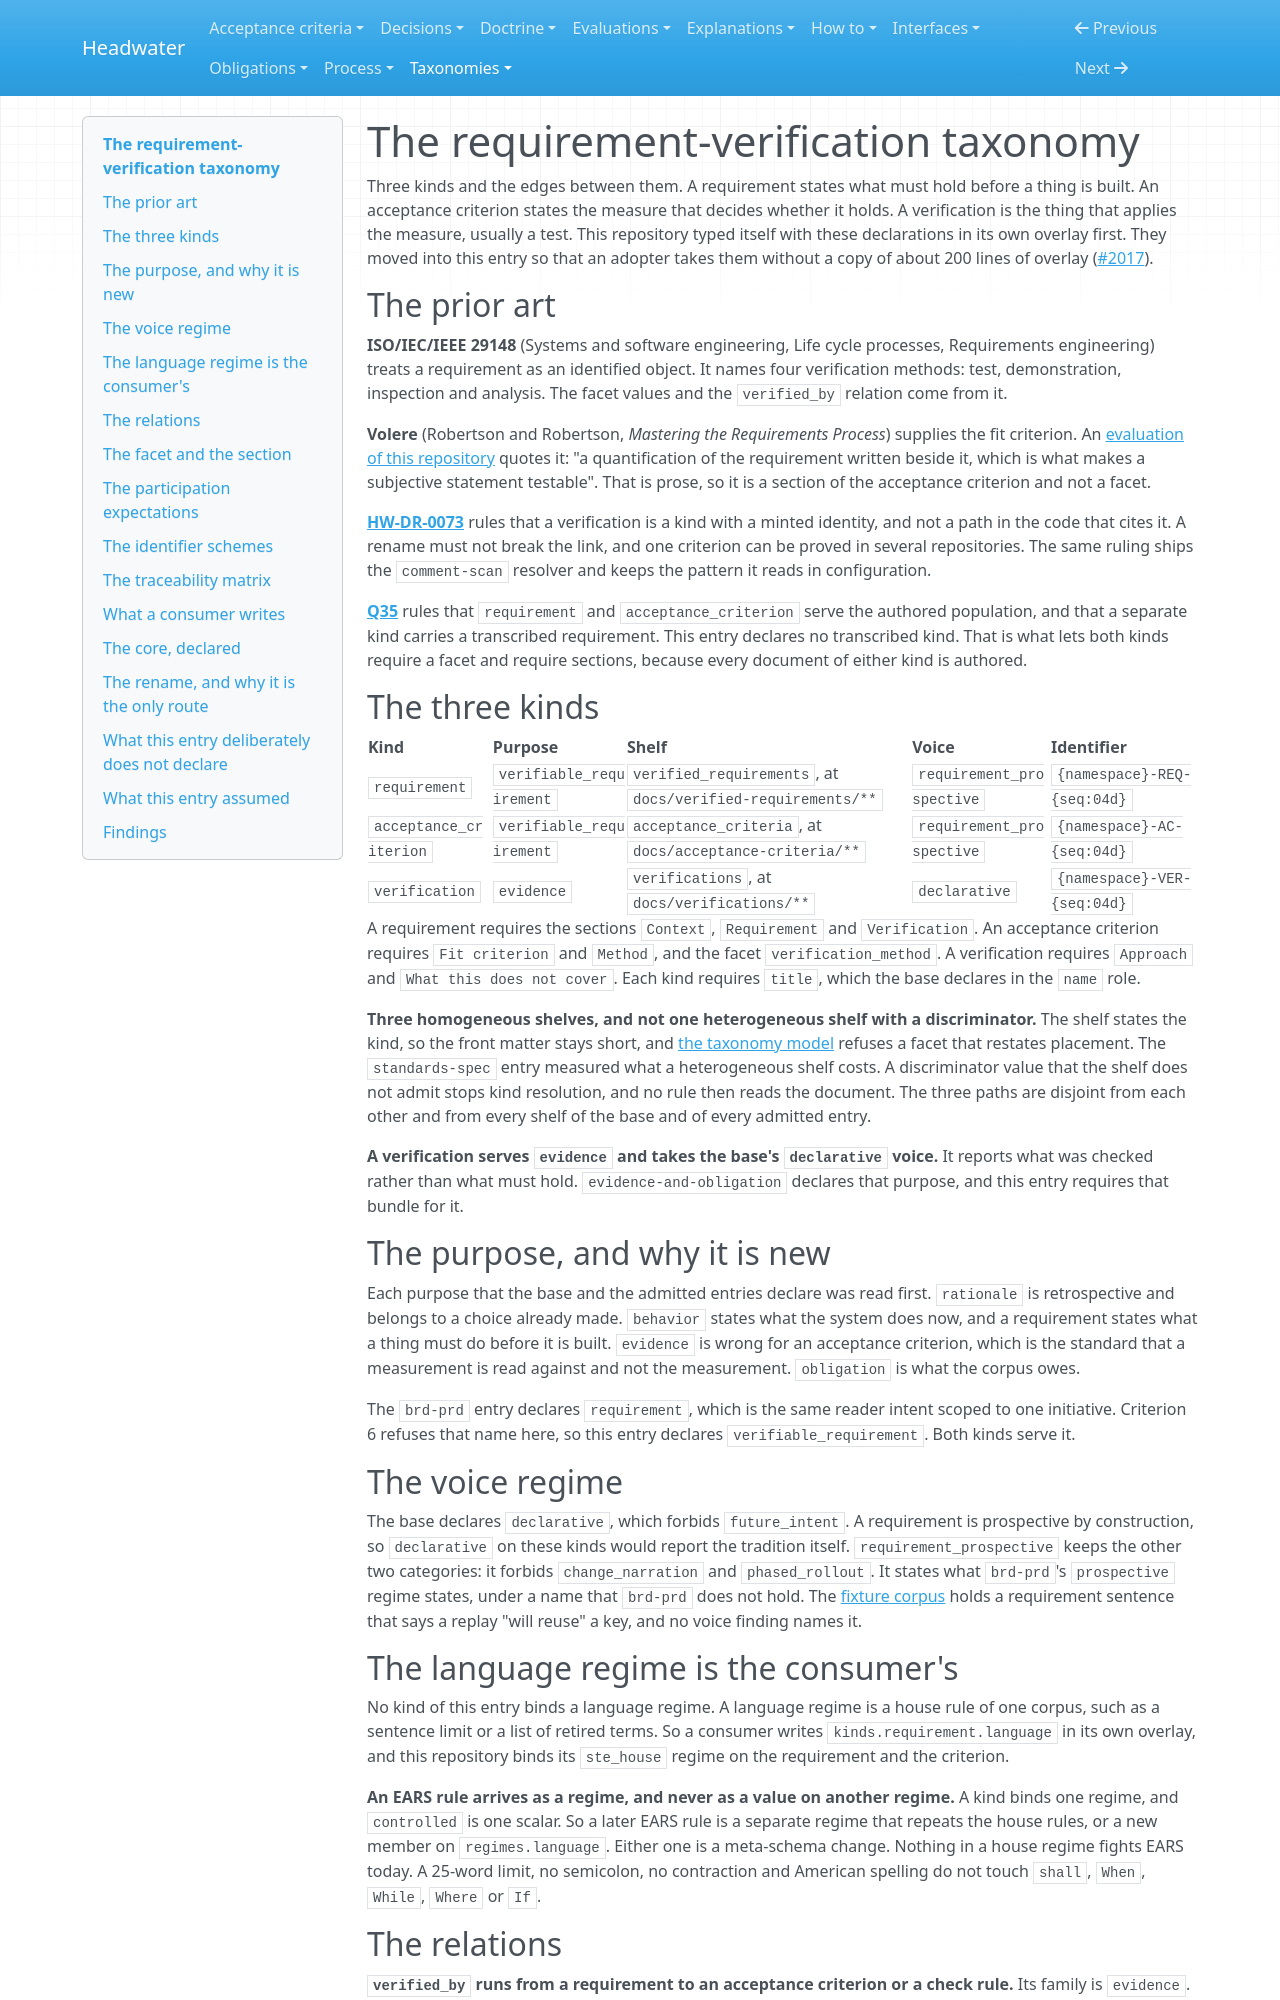

repository: headwater-ai/headwater · page: taxonomies/requirement-verification/doctrine/index.html · generator: mkdocs

---
id: HW-LIB-requirement-verification
status: current
status_since: 2026-11-24
summary: "Why the requirement-verification entry types a requirement, the acceptance criterion that settles it and the verification that applies it, and why each declaration is there."
last_verified: 2026-11-24
title: "The requirement-verification taxonomy"
---

# The requirement-verification taxonomy

Three kinds and the edges between them. A requirement states what must hold before a thing is built. An acceptance criterion states the measure that decides whether it holds. A verification is the thing that applies the measure, usually a test. This repository typed itself with these declarations in its own overlay first. They moved into this entry so that an adopter takes them without a copy of about 200 lines of overlay ([#2017](https://github.com/headwater-ai/headwater/issues/2017)).

## The prior art

**ISO/IEC/IEEE 29148** (Systems and software engineering, Life cycle processes, Requirements engineering) treats a requirement as an identified object. It names four verification methods: test, demonstration, inspection and analysis. The facet values and the `verified_by` relation come from it.

**Volere** (Robertson and Robertson, *Mastering the Requirements Process*) supplies the fit criterion. An [evaluation of this repository](https://github.com/headwater-ai/headwater/blob/main/docs/evaluations/specifying-the-engine.md) quotes it: "a quantification of the requirement written beside it, which is what makes a subjective statement testable". That is prose, so it is a section of the acceptance criterion and not a facet.

**[HW-DR-0073](https://github.com/headwater-ai/headwater/blob/main/docs/decisions/0073-a-verification-is-a-kind-and-its-identity-is-minted-rather-than-found-in-the-code-that-cites-it.md)** rules that a verification is a kind with a minted identity, and not a path in the code that cites it. A rename must not break the link, and one criterion can be proved in several repositories. The same ruling ships the `comment-scan` resolver and keeps the pattern it reads in configuration.

**[Q35](https://github.com/headwater-ai/headwater/blob/main/docs/decisions/0035-q35-whether-one-requirement-kind-holds-an-imported-requirement-and-an-authored-one.md)** rules that `requirement` and `acceptance_criterion` serve the authored population, and that a separate kind carries a transcribed requirement. This entry declares no transcribed kind. That is what lets both kinds require a facet and require sections, because every document of either kind is authored.

## The three kinds

| Kind | Purpose | Shelf | Voice | Identifier |
|---|---|---|---|---|
| `requirement` | `verifiable_requirement` | `verified_requirements`, at `docs/verified-requirements/**` | `requirement_prospective` | `{namespace}-REQ-{seq:04d}` |
| `acceptance_criterion` | `verifiable_requirement` | `acceptance_criteria`, at `docs/acceptance-criteria/**` | `requirement_prospective` | `{namespace}-AC-{seq:04d}` |
| `verification` | `evidence` | `verifications`, at `docs/verifications/**` | `declarative` | `{namespace}-VER-{seq:04d}` |

A requirement requires the sections `Context`, `Requirement` and `Verification`. An acceptance criterion requires `Fit criterion` and `Method`, and the facet `verification_method`. A verification requires `Approach` and `What this does not cover`. Each kind requires `title`, which the base declares in the `name` role.

**Three homogeneous shelves, and not one heterogeneous shelf with a discriminator.** The shelf states the kind, so the front matter stays short, and [the taxonomy model](https://github.com/headwater-ai/headwater/blob/main/docs/spec/taxonomy-model.md) refuses a facet that restates placement. The `standards-spec` entry measured what a heterogeneous shelf costs. A discriminator value that the shelf does not admit stops kind resolution, and no rule then reads the document. The three paths are disjoint from each other and from every shelf of the base and of every admitted entry.

**A verification serves `evidence` and takes the base's `declarative` voice.** It reports what was checked rather than what must hold. `evidence-and-obligation` declares that purpose, and this entry requires that bundle for it.

## The purpose, and why it is new

Each purpose that the base and the admitted entries declare was read first. `rationale` is retrospective and belongs to a choice already made. `behavior` states what the system does now, and a requirement states what a thing must do before it is built. `evidence` is wrong for an acceptance criterion, which is the standard that a measurement is read against and not the measurement. `obligation` is what the corpus owes.

The `brd-prd` entry declares `requirement`, which is the same reader intent scoped to one initiative. Criterion 6 refuses that name here, so this entry declares `verifiable_requirement`. Both kinds serve it.

## The voice regime

The base declares `declarative`, which forbids `future_intent`. A requirement is prospective by construction, so `declarative` on these kinds would report the tradition itself. `requirement_prospective` keeps the other two categories: it forbids `change_narration` and `phased_rollout`. It states what `brd-prd`'s `prospective` regime states, under a name that `brd-prd` does not hold. The [fixture corpus](https://github.com/headwater-ai/headwater/blob/main/docs/taxonomies/requirement-verification/fixtures/README.md) holds a requirement sentence that says a replay "will reuse" a key, and no voice finding names it.
